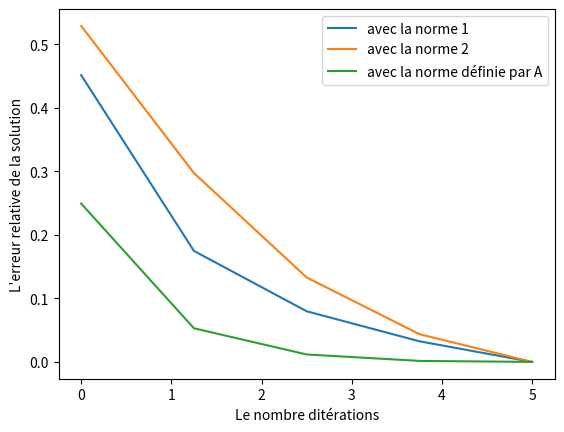

The matplotlib source for this figure:
import numpy as np 
import random  
import matplotlib.pyplot as plt
### 1st partie  ## 
### ##Décomposition de Cholesky ##########################################
def cholesky(A):
    n = len(A)
    L = np.zeros((n,n))
    for i in range(n):
        for k in range(i+1):
            tmp_sum = sum(L[i][j] * L[k][j] for j in range(k))
            if (i == k):
                L[i][k] = np.sqrt(A[i][i] - tmp_sum)
            else:
                L[i][k] = (1 / L[k][k] ) * (A[i][k] - tmp_sum)
    return L

def test_chloesky():
    A=np.array([[1,1,1,1],
                [1,5,5,5],
                [1,5,14,14],
                [1,5,14,15]])

    B=np.array([[1,1,1,1],
                [1,2,2,2],
                [1,2,3,3],
                [1,2,3,4]])
    print(cholesky(A))
    print("\n")
    print(cholesky(B))
test_chloesky()
  
####Décomposition incomplete de Cholesky ###########################################
def cholesky_incomplete(A):
    n = len(A)
    L = np.zeros((n,n))
    for i in range(n):
        for k in range(i+1):
            if ( A[i][k] != 0):
                tmp_sum = sum(L[i][j] * L[k][j] for j in range(k))
                if (i == k):
                    L[i][k] = np.sqrt(A[i][i] - tmp_sum)
                else:
                    L[i][k] = (1 / L[k][k] ) * (A[i][k] - tmp_sum)
    return L

######Génération de matrices symetriques positives #################################""""
def matrix_sn_generator(m, n):
    max_value = 5 #la valeur maximale qu'un coefficient peut prendre 
    L = np.zeros((n,n)) #matrice nulle
    for i in range(n):  ##on remplit d'abord la diagonale aléatoirement
        L[i][i]=float(random.randint(1, max_value)) 
    i,j,added_coeff = 0, 0, n #added_coeff est le nombre de coefficents non nuls ajoutés
    for i in range (n):
        for j in range (i+1, n):
            if ( i != j):
                if(added_coeff < m ): #on remplit les elemtns extra diagonaux par des valeurs 
                                      #tq leur somme est toujours inferieur au coefficent diagonal 
                        L[i][j] = L[j][i] = float(random.randint(1, L[i][i] ) / n) 
                        added_coeff+=2 #on ajoute par paquets de 2
                else: #lorsque on atteint le nombre de coeff non nuls demandés on retourne la matrice
                    return L
    return L

def is_dominant_diagonal_matrix(matrix): #une fonction pour le tests
    n, m = np.shape(matrix)
    if n != m:
        return False
    if not np.allclose(matrix, matrix.T):
        return False

    for i in range (n):
        somme=0
        diag_val = matrix[i][i] 
        for j in range (n):
            somme += matrix[i][j]
        print(somme)
        row_sum = somme - diag_val
        if diag_val <= row_sum:
            return False
    return True

def test_matrix_sn_generator():
    matrix = matrix_sn_generator(14, 4)
    print(matrix)
    print(is_dominant_diagonal_matrix(matrix))
    print("\n")
test_matrix_sn_generator()



## préconditionneur
def is_good_conditionner_complete(A):
    T = cholesky(A)
    T_inv= np.linalg.inv(T)
    return np.linalg.cond(np.dot(np.transpose(T_inv), T_inv )) < np.linalg.cond(A)
         
def test_is_conditionner_complete():
    A=np.array([[1,1,1,1],
                [1,5,5,5],
                [1,5,14,14],
                [1,5,14,15]])
    print(is_good_conditionner_complete(A))
test_is_conditionner_complete()
### Méthode du gradient conjugué ###

def conjgrad(A, b, x):
    n = len(b)
    A_cmp = np.zeros((n, n))
    r = b - A.dot(x)
    p = r
    rsold = r.dot(r)
    for i in range(n):
        Ap = A.dot(p)
        alpha = rsold / p.dot(Ap)
        x = x + alpha * p
        r = r - alpha * Ap
        rsnew = r.dot(r)
        if np.sqrt(rsnew) < 1e-10:
            break
        p = r + (rsnew / rsold) * p
        rsold = rsnew
    return x


##simulation..............................
def vector_generator(n):
    max_value = 5
    return np.array([ random.randint(1, max_value) for i in range (n)])

def matrix_generator(n):
    max_value = 5
    return np.array([ [random.randint(1, max_value) for i in range (n)] for j in range (n)])


def calcul_normeA(y, A):
    return np.dot( np.dot(np.transpose(y), A), y)

def conjgrad_simulation(A, b, x):
    n = len(b)
    A_cmp = np.zeros((n, n))
    r = b - A.dot(x)
    p = r
    rsold = r.dot(r)
    simulation_vector_norm1 = []
    simulation_vector_norm2 = []
    simulation_vector_normA = []
    theorique_solution = np.linalg.solve(A,b)
    for i in range(n):
        Ap = A.dot(p)
        alpha = rsold / p.dot(Ap)
        x = x + alpha * p
        r = r - alpha * Ap
        rsnew = r.dot(r)
        #norme 1 
        tmp_diff_1 = np.linalg.norm(theorique_solution - x, ord=1)
        norme_x_1 =  np.linalg.norm( x, ord = 1)
        #norme 2
        tmp_diff_2 = np.linalg.norm(theorique_solution - x)
        norme_x_2 =  np.linalg.norm(x)
        #norme definie par la matrice A appartenat à Sn+  
        tmp_diff_A = calcul_normeA(theorique_solution - x, A)
        norme_x_A =  calcul_normeA(x, A)
        #stockage des valeurs 
        simulation_vector_norm1.append( tmp_diff_1/norme_x_1)
        simulation_vector_norm2.append( tmp_diff_2/norme_x_2)
        simulation_vector_normA.append( tmp_diff_A/norme_x_A)
        if np.sqrt(rsnew) < 1e-10:
            break
        p = r + (rsnew / rsold) * p
        rsold = rsnew
    return [x, simulation_vector_norm1, simulation_vector_norm2, simulation_vector_normA]

def simulation_conjrad_norm1(n):
    np.random.seed(100)
    A = matrix_sn_generator(n/2, n)
    x_random = vector_generator(n)
    b = vector_generator(n)
    solution = conjgrad_simulation(A,b,x_random)
    x = np.linspace(0, len(solution[1]), len(solution[1]))
    plt.plot(x,solution[1], label= 'avec n = '+ str(n))
    plt.xlabel("Le nombre ditérations")
    plt.ylabel("L'erreur relative de la solution")
    plt.legend()

def simulation_conjrad_norm2(n):
    np.random.seed(100)
    A = matrix_sn_generator(n/2, n)
    x_random = vector_generator(n)
    b = vector_generator(n)
    solution = conjgrad_simulation(A,b,x_random)
    x = np.linspace(0, len(solution[2]), len(solution[2]))
    plt.plot(x,solution[2], label= 'avec n = '+ str(n))
    plt.xlabel("Le nombre ditérations")
    plt.ylabel("L'erreur relative de la solution")
    plt.legend()

def simulation_conjrad_normA(n):
    np.random.seed(100)
    A = matrix_sn_generator(n/2, n)
    x_random = vector_generator(n)
    b = vector_generator(n)
    solution = conjgrad_simulation(A,b,x_random)
    x = np.linspace(0, len(solution[3]), len(solution[3]))
    plt.plot(x,solution[3], label= 'avec n = '+ str(n))
    plt.xlabel("Le nombre ditérations")
    plt.ylabel("L'erreur relative de la solution")
    plt.legend()

# simulation_conjrad_norm1(10)
# simulation_conjrad_norm1(100)
# simulation_conjrad_norm1(1000)
# plt.show()

# simulation_conjrad_norm2(10)
# simulation_conjrad_norm2(100)
# simulation_conjrad_norm2(1000)
# plt.show()

# simulation_conjrad_normA(10)
# simulation_conjrad_normA(100)
# simulation_conjrad_normA(1000)
# plt.show()

def norms_compare(n):
    np.random.seed(100)
    A = matrix_sn_generator(n/2, n)
    x_random = vector_generator(n)
    b = vector_generator(n)
    solution = conjgrad_simulation(A, b, x_random)
    x = np.linspace(0, len(solution[1]), len(solution[1]))
    print(solution[1])
    print(solution[2])
    print(solution[3])

    plt.plot(x,solution[1], label= 'avec la norme 1')
    plt.plot(x,solution[2], label= 'avec la norme 2')
    plt.plot(x,solution[3], label= 'avec la norme définie par A')
    plt.xlabel("Le nombre ditérations")
    plt.ylabel("L'erreur relative de la solution")
    plt.legend()
    plt.show()
norms_compare(40)



    





